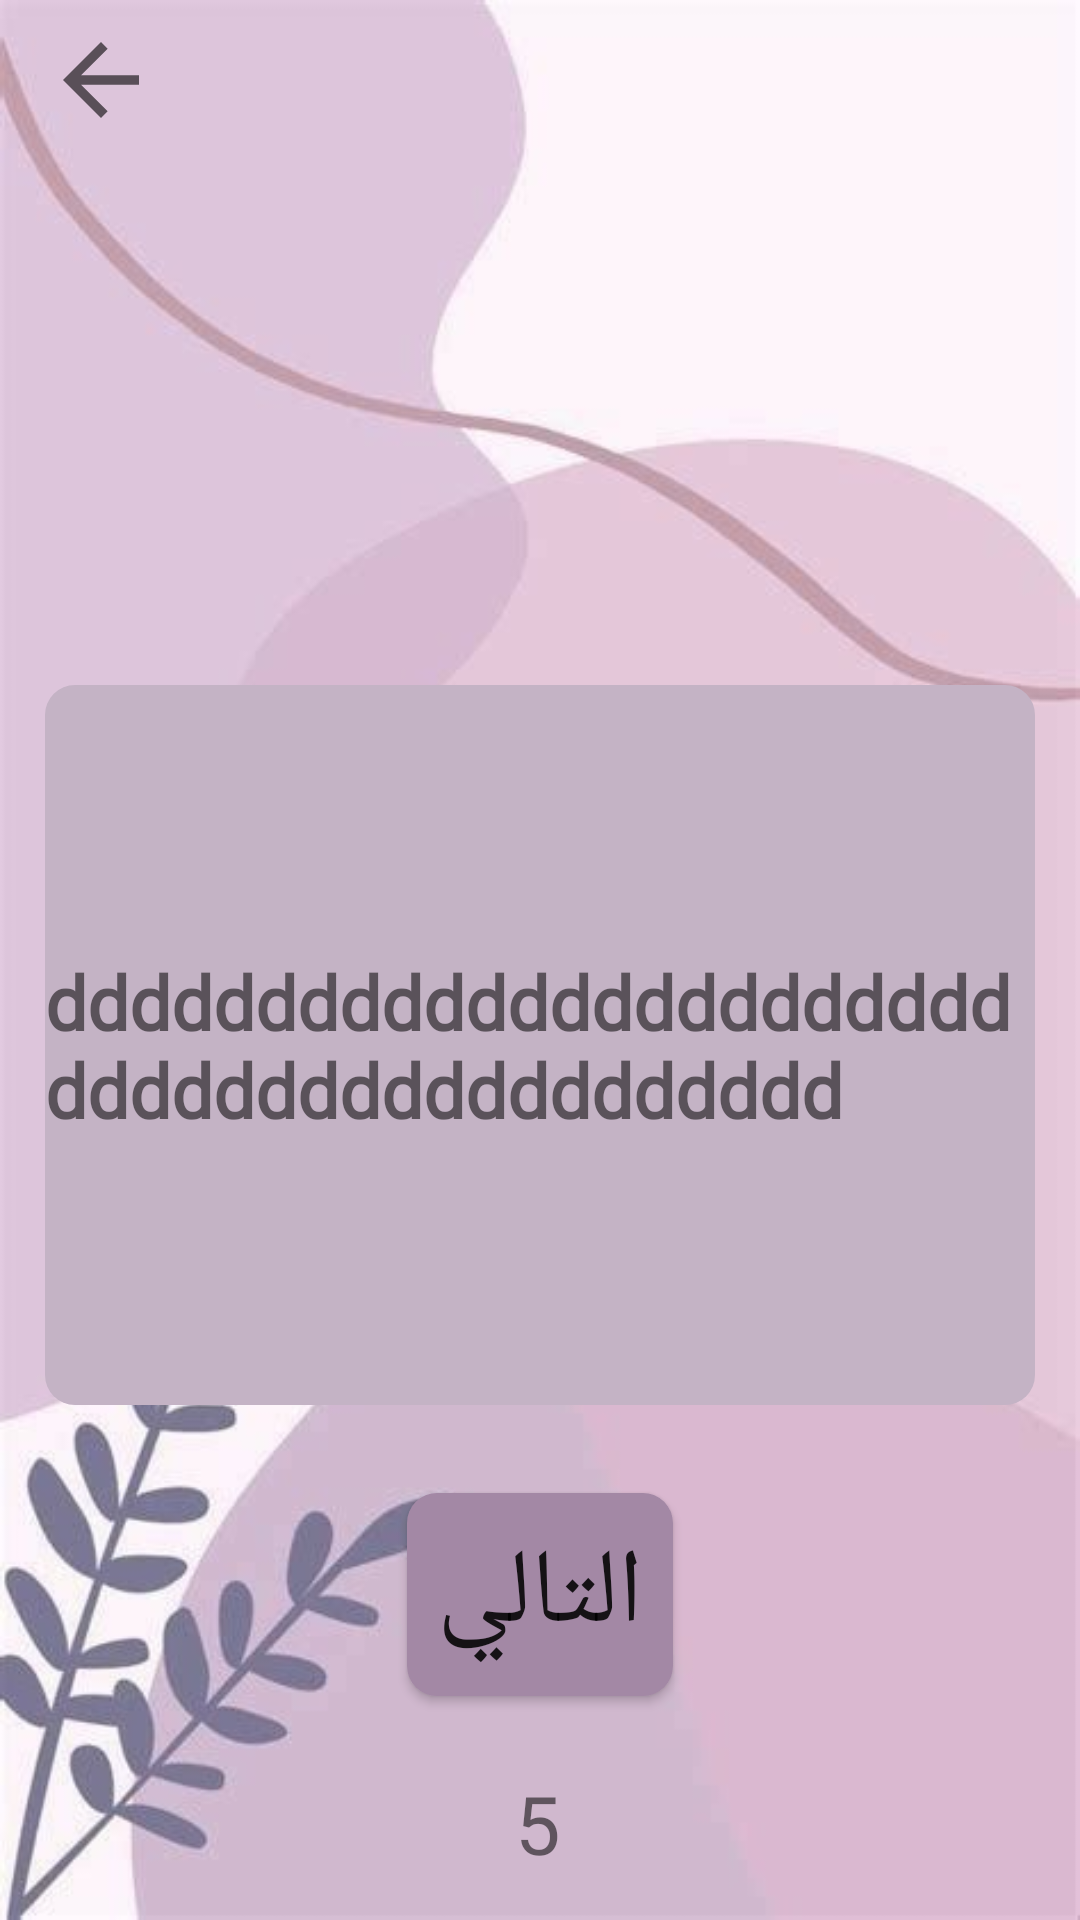

Reconstruct the res/layout file that produces this screen, plus the resources it refers to.
<!-- AndroidManifest.xml: application theme Theme.FirstAid -->
<!-- res/layout/activity_forcardiopulmonaryresuscitation.xml -->
<?xml version="1.0" encoding="utf-8"?>
<androidx.constraintlayout.widget.ConstraintLayout xmlns:android="http://schemas.android.com/apk/res/android"
    xmlns:app="http://schemas.android.com/apk/res-auto"
    xmlns:tools="http://schemas.android.com/tools"
    android:layout_width="match_parent"
    android:layout_height="match_parent"
    android:background="@drawable/backgroundd"
    tools:context=".MainActivity2">

    <ImageView
        android:id="@+id/imageView"
        android:layout_width="40dp"
        android:layout_height="40dp"
        android:padding="1dp"
        app:layout_constraintBottom_toBottomOf="parent"
        app:layout_constraintEnd_toEndOf="parent"
        app:layout_constraintHorizontal_bias="0.043"
        app:layout_constraintStart_toStartOf="parent"
        app:layout_constraintTop_toTopOf="parent"
        app:layout_constraintVertical_bias="0.011"
        app:srcCompat="?attr/actionModeCloseDrawable" />
    <ImageView
        android:id="@+id/imageViewhehe"
        android:layout_width="350dp"
        android:layout_height="200dp"
        android:padding="1dp"
        app:layout_constraintBottom_toBottomOf="parent"
        app:layout_constraintEnd_toEndOf="parent"
        app:layout_constraintHorizontal_bias="0.498"
        app:layout_constraintStart_toStartOf="parent"
        app:layout_constraintTop_toTopOf="parent"
        app:layout_constraintVertical_bias="0.046"
        tools:srcCompat="@tools:sample/avatars" />

    <ImageView
        android:id="@+id/imageView2"
        android:layout_width="match_parent"
        android:layout_height="270dp"
        android:padding="15dp"
        app:layout_constraintBottom_toBottomOf="parent"
        app:layout_constraintEnd_toEndOf="parent"
        app:layout_constraintHorizontal_bias="0.0"
        app:layout_constraintStart_toStartOf="parent"
        app:layout_constraintTop_toTopOf="parent"
        app:layout_constraintVertical_bias="0.577"
        app:srcCompat="@drawable/theback" />

    <TextView
        android:id="@+id/stepsword"
        android:layout_width="wrap_content"
        android:layout_height="wrap_content"
        android:fontFamily="@font/ar"
        android:text="dddddddddddddddddddddddddddddddddddddddddd"
        android:textSize="25sp"
        android:padding="15dp"
        android:textStyle="bold"
        app:layout_constraintBottom_toBottomOf="@+id/imageView2"
        app:layout_constraintEnd_toEndOf="parent"
        app:layout_constraintStart_toStartOf="parent"
        app:layout_constraintTop_toTopOf="@+id/imageView2" />

    <Button
        android:id="@+id/button3"
        android:layout_width="wrap_content"
        android:layout_height="wrap_content"
        android:background="@drawable/costombutton"
        android:fontFamily="@font/ar"
        android:padding="10dp"
        android:text="التالي"
        android:textSize="35dp"
        app:layout_constraintBottom_toBottomOf="parent"
        app:layout_constraintEnd_toEndOf="parent"
        app:layout_constraintStart_toStartOf="parent"
        app:layout_constraintTop_toBottomOf="@+id/imageView2"
        app:layout_constraintVertical_bias="0.162" />

    <TextView
        android:id="@+id/textView8"
        android:layout_width="wrap_content"
        android:layout_height="wrap_content"
        android:text="5"
        android:textSize="27sp"
        app:layout_constraintBottom_toBottomOf="parent"
        app:layout_constraintEnd_toEndOf="parent"
        app:layout_constraintHorizontal_bias="0.498"
        app:layout_constraintStart_toStartOf="parent"
        app:layout_constraintTop_toTopOf="parent"
        app:layout_constraintVertical_bias="0.976" />
</androidx.constraintlayout.widget.ConstraintLayout>
<!-- resources referenced by this layout -->
<resources>
  <!-- drawable backgroundd: jpg bitmap (drawable-v24, 15907 bytes) -->
  <!-- drawable costombutton (drawable) -->
  <?xml version="1.0" encoding="utf-8"?>
  <shape xmlns:android="http://schemas.android.com/apk/res/android" android:shape="rectangle">
  
      <solid android:color="#A388A5"/>
      <corners android:radius="10dp"/>
  </shape>
  <!-- drawable theback (drawable) -->
  <?xml version="1.0" encoding="utf-8"?>
  <shape xmlns:android="http://schemas.android.com/apk/res/android">
  
      <solid android:color="#C4B3C5"/>
      <corners android:radius="10dp"/>
  </shape>
  <style name="Theme.FirstAid" parent="Theme.AppCompat.DayNight.DarkActionBar">
          
          <item name="colorPrimary">@color/purple_500</item>
          <item name="colorPrimaryVariant">@color/purple_700</item>
          <item name="colorOnPrimary">@color/white</item>
          
          <item name="colorSecondary">@color/teal_200</item>
          <item name="colorSecondaryVariant">@color/teal_700</item>
          <item name="colorOnSecondary">@color/black</item>
          
          <item name="android:statusBarColor" tools:targetApi="l">?attr/colorPrimaryVariant</item>
          
      </style>
  <!-- not gathered from this repository: default colours our renderer supplied (Android Studio template values) -->
  <color name="purple_500">#FF6200EE</color>
  <color name="purple_700">#FF3700B3</color>
  <color name="teal_200">#FF03DAC5</color>
  <color name="teal_700">#FF018786</color>
  <color name="black">#FF000000</color>
  <color name="white">#FFFFFFFF</color>
</resources>
